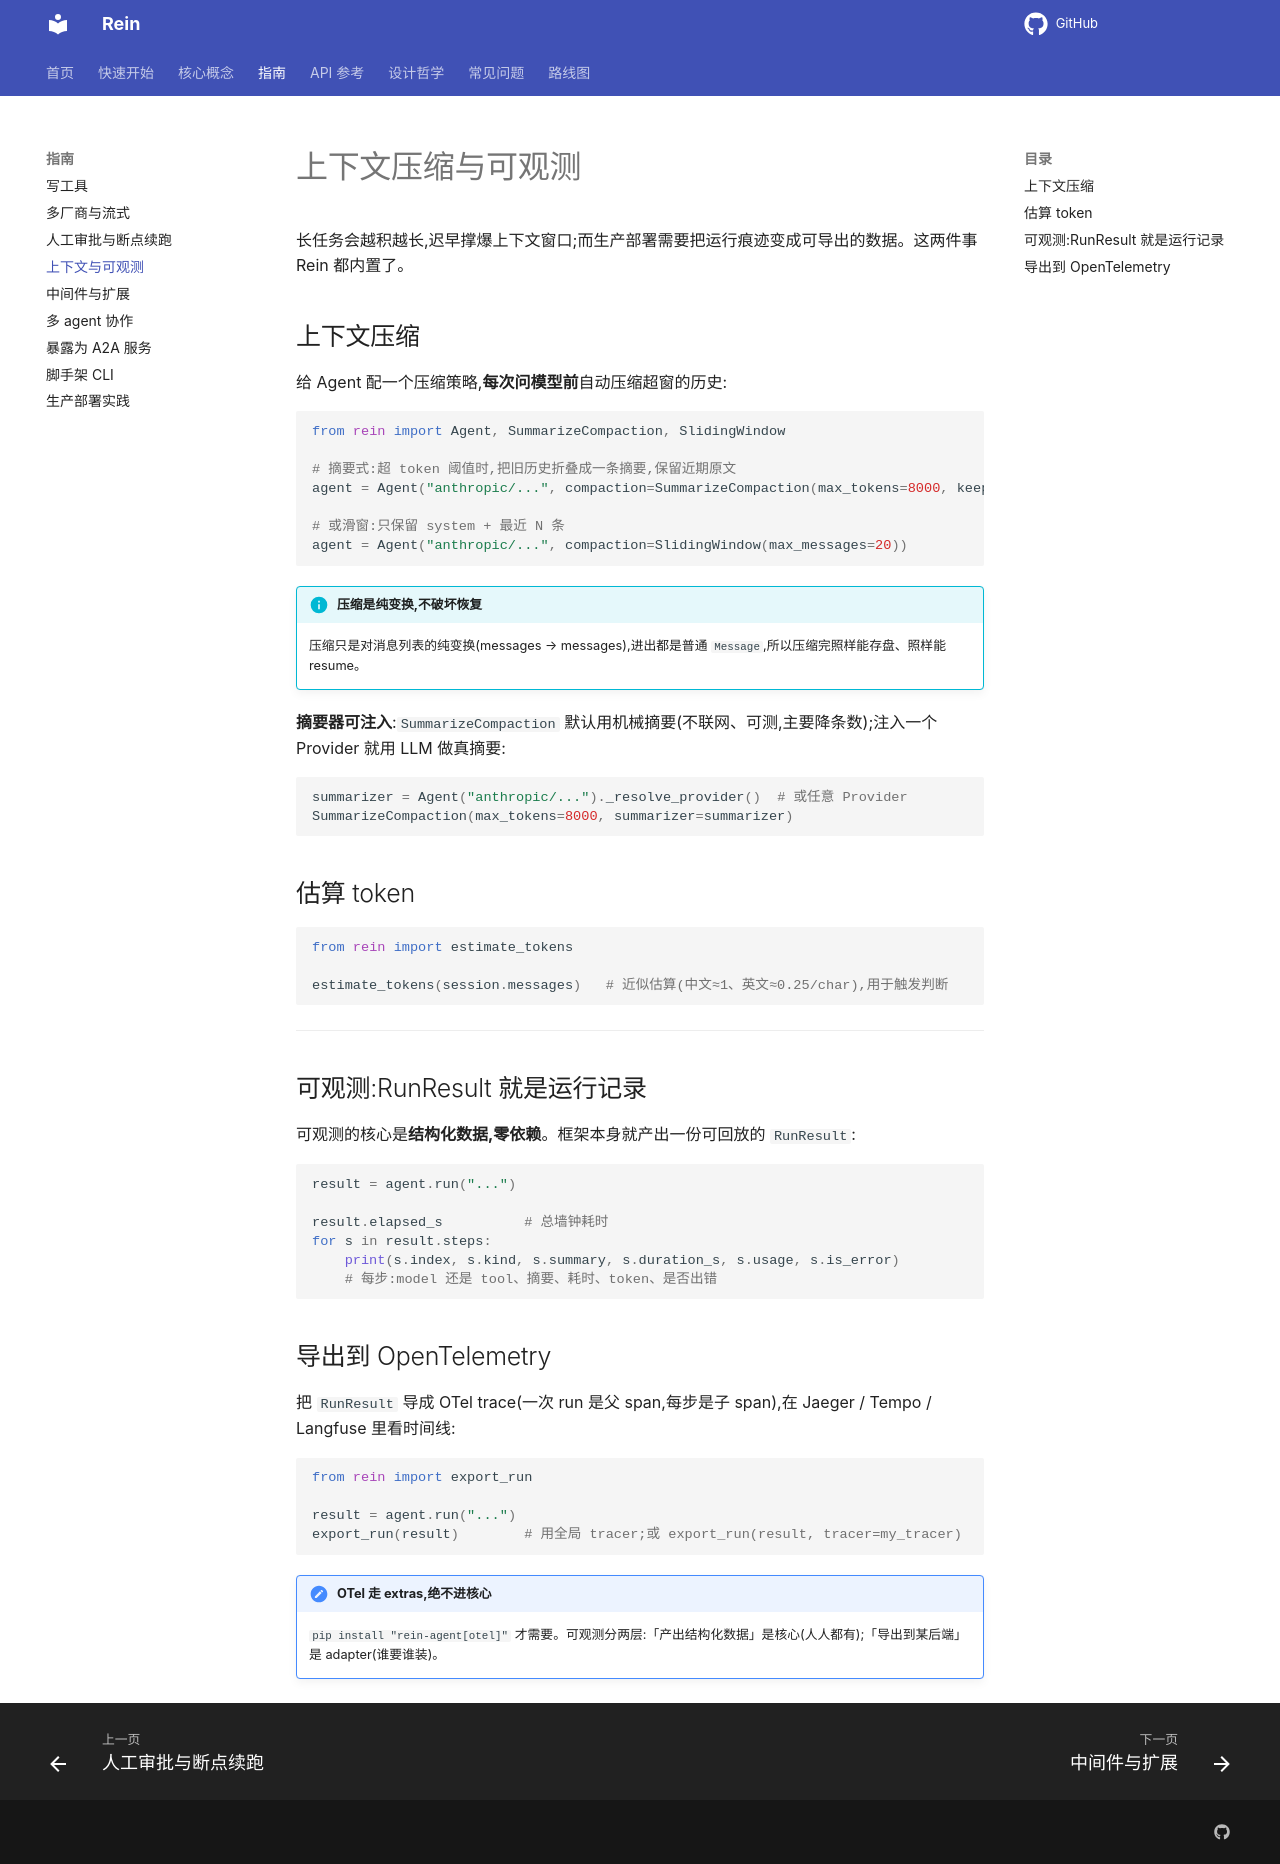

repository: MaLunan/rein-docs · page: guides/context/index.html · generator: mkdocs

# 上下文压缩与可观测

长任务会越积越长,迟早撑爆上下文窗口;而生产部署需要把运行痕迹变成可导出的数据。这两件事 Rein 都内置了。

## 上下文压缩

给 Agent 配一个压缩策略,**每次问模型前**自动压缩超窗的历史:

```python
from rein import Agent, SummarizeCompaction, SlidingWindow

# 摘要式:超 token 阈值时,把旧历史折叠成一条摘要,保留近期原文
agent = Agent("anthropic/...", compaction=SummarizeCompaction(max_tokens=8000, keep_recent=6))

# 或滑窗:只保留 system + 最近 N 条
agent = Agent("anthropic/...", compaction=SlidingWindow(max_messages=20))
```

!!! info "压缩是纯变换,不破坏恢复"
    压缩只是对消息列表的纯变换(messages → messages),进出都是普通 `Message`,所以压缩完照样能存盘、照样能 resume。

**摘要器可注入**:`SummarizeCompaction` 默认用机械摘要(不联网、可测,主要降条数);注入一个 Provider 就用 LLM 做真摘要:

```python
summarizer = Agent("anthropic/...")._resolve_provider()  # 或任意 Provider
SummarizeCompaction(max_tokens=8000, summarizer=summarizer)
```

## 估算 token

```python
from rein import estimate_tokens

estimate_tokens(session.messages)   # 近似估算(中文≈1、英文≈0.25/char),用于触发判断
```

---

## 可观测:RunResult 就是运行记录

可观测的核心是**结构化数据,零依赖**。框架本身就产出一份可回放的 `RunResult`:

```python
result = agent.run("...")

result.elapsed_s          # 总墙钟耗时
for s in result.steps:
    print(s.index, s.kind, s.summary, s.duration_s, s.usage, s.is_error)
    # 每步:model 还是 tool、摘要、耗时、token、是否出错
```

## 导出到 OpenTelemetry

把 `RunResult` 导成 OTel trace(一次 run 是父 span,每步是子 span),在 Jaeger / Tempo / Langfuse 里看时间线:

```python
from rein import export_run

result = agent.run("...")
export_run(result)        # 用全局 tracer;或 export_run(result, tracer=my_tracer)
```

!!! note "OTel 走 extras,绝不进核心"
    `pip install "rein-agent[otel]"` 才需要。可观测分两层:「产出结构化数据」是核心(人人都有);「导出到某后端」是 adapter(谁要谁装)。
